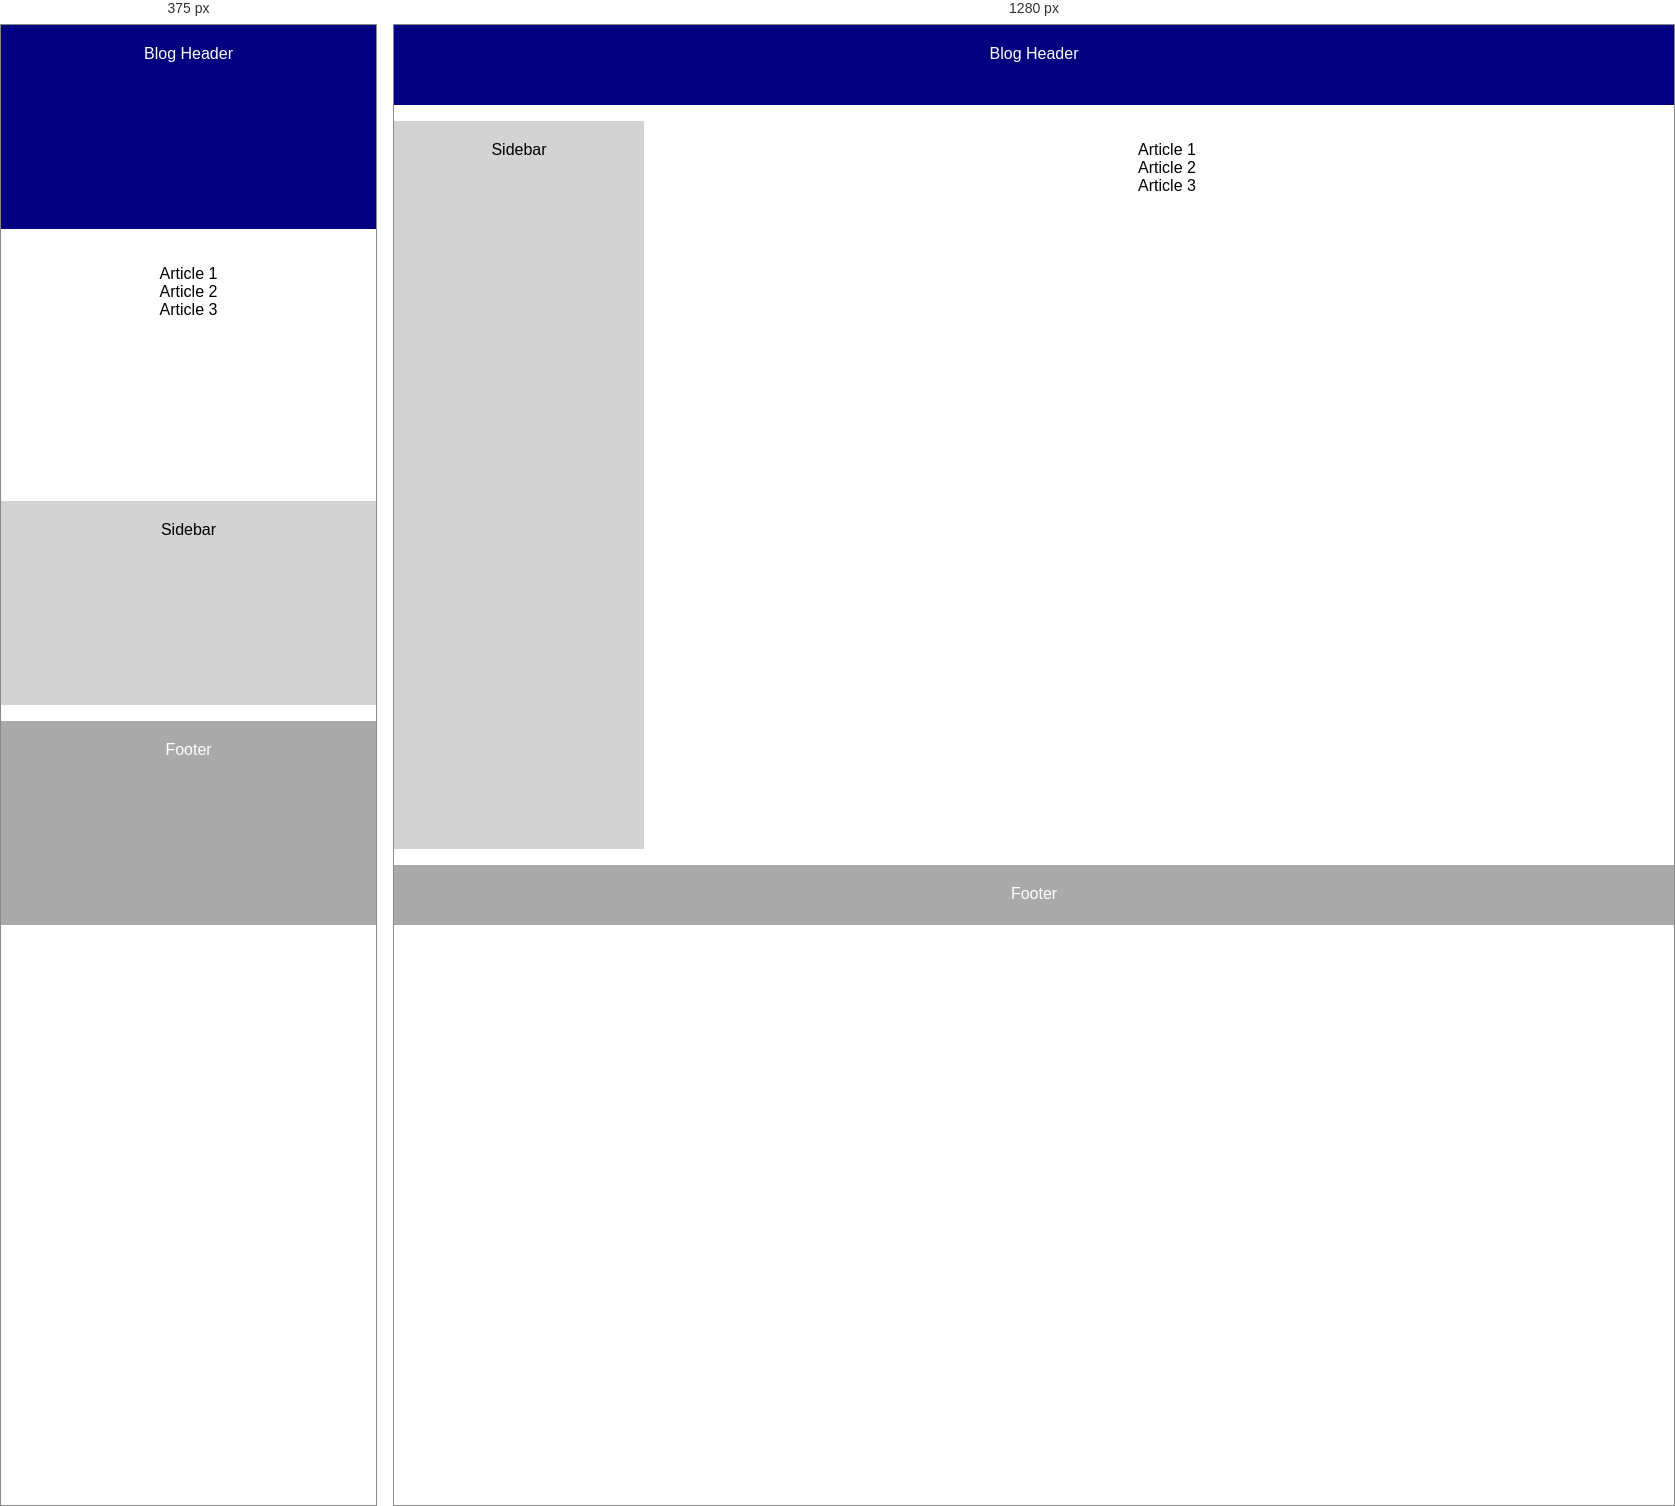
Rendered at 375 px and 1280 px, left to right.

<!-- file: index.html -->
<!doctype html>
<html lang="en">
  <head>
    <meta charset="UTF-8" />
    <meta name="viewport" content="width=device-width, initial-scale=1.0" />
    <title>Blog Layout</title>
    <link rel="stylesheet" href="style.css" />
  </head>
  <body>
    <div class="grid-container">
      <header class="header">Blog Header</header>
      <aside class="sidebar">Sidebar</aside>
      <main class="content">
        <article>Article 1</article>
        <article>Article 2</article>
        <article>Article 3</article>
      </main>
      <footer class="footer">Footer</footer>
    </div>
  </body>
</html>


/* @media block from style.css */
@media (width < 768px) {
  .grid-container {
    grid-template-columns: 1fr;
    grid-template-rows: auto;
    grid-template-areas:
      "header"
      "content"
      "sidebar"
      "footer";
  }
}